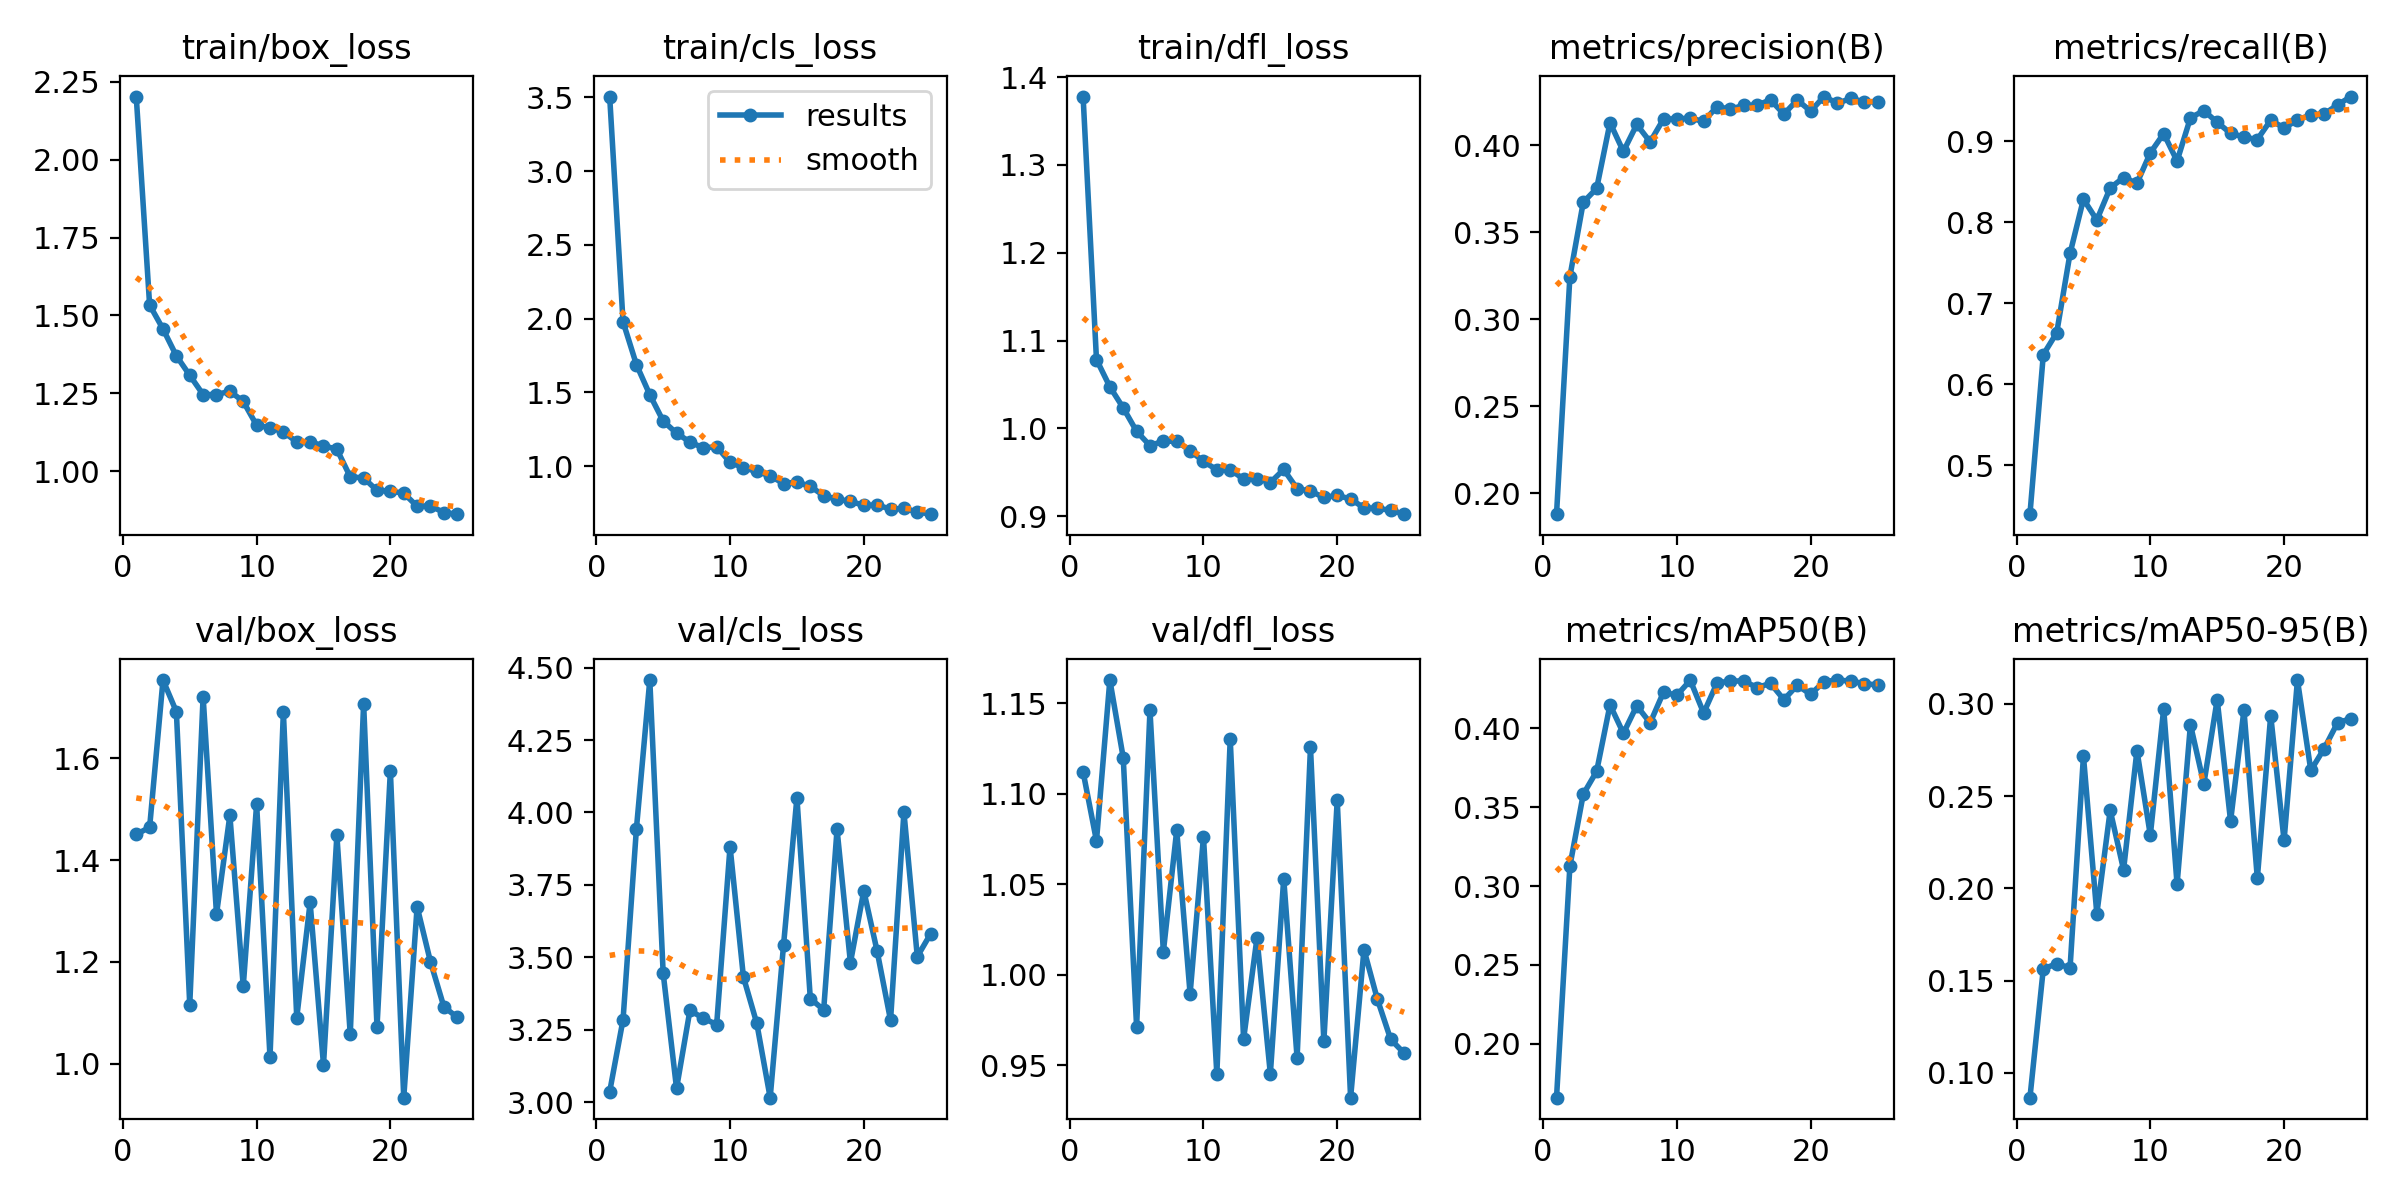

Source data for this figure (header and first rows):
epoch, time, train/box_loss, train/cls_loss, train/dfl_loss, metrics/precision(B), metrics/recall(B), metrics/mAP50(B), metrics/mAP50-95(B), val/box_loss, val/cls_loss, val/dfl_loss, lr/pg0, lr/pg1, lr/pg2
1, 39.79, 2.203, 3.506, 1.378, 0.188, 0.4399, 0.1658, 0.08656, 1.45, 3.036, 1.112, 0.0003013, 0.0003013, 0.0003013
2, 75.12, 1.534, 1.979, 1.078, 0.3246, 0.6368, 0.3127, 0.1565, 1.464, 3.285, 1.074, 0.0005803, 0.0005803, 0.0005803
3, 108, 1.457, 1.689, 1.047, 0.3673, 0.6637, 0.3582, 0.159, 1.753, 3.944, 1.163, 0.0008354, 0.0008354, 0.0008354
4, 196.1, 1.37, 1.484, 1.023, 0.3753, 0.7617, 0.3727, 0.157, 1.691, 4.457, 1.12, 0.000801, 0.000801, 0.000801
5, 232.2, 1.308, 1.306, 0.9967, 0.413, 0.8285, 0.4149, 0.2717, 1.116, 3.445, 0.9712, 0.000765, 0.000765, 0.000765
6, 264.5, 1.246, 1.224, 0.9804, 0.3965, 0.8029, 0.3968, 0.1862, 1.721, 3.047, 1.146, 0.000729, 0.000729, 0.000729
7, 296.9, 1.246, 1.164, 0.9855, 0.412, 0.8424, 0.4143, 0.2423, 1.294, 3.317, 1.013, 0.000693, 0.000693, 0.000693
8, 329.7, 1.257, 1.124, 0.9853, 0.402, 0.8552, 0.4034, 0.2101, 1.488, 3.29, 1.08, 0.000657, 0.000657, 0.000657
9, 361.9, 1.224, 1.132, 0.9747, 0.4152, 0.8483, 0.4229, 0.2747, 1.152, 3.268, 0.9894, 0.000621, 0.000621, 0.000621
10, 394.4, 1.148, 1.026, 0.9623, 0.4152, 0.8857, 0.421, 0.2289, 1.51, 3.882, 1.076, 0.000585, 0.000585, 0.000585
11, 427.9, 1.14, 0.9894, 0.9529, 0.4156, 0.9095, 0.4305, 0.2974, 1.013, 3.432, 0.945, 0.000549, 0.000549, 0.000549
12, 464, 1.127, 0.9643, 0.953, 0.4138, 0.8756, 0.4097, 0.2022, 1.691, 3.272, 1.13, 0.000513, 0.000513, 0.000513
13, 500.2, 1.094, 0.9339, 0.9423, 0.4223, 0.9289, 0.4287, 0.2888, 1.091, 3.015, 0.9644, 0.000477, 0.000477, 0.000477
14, 536.4, 1.094, 0.8824, 0.9429, 0.4208, 0.9379, 0.43, 0.2566, 1.317, 3.542, 1.02, 0.000441, 0.000441, 0.000441
15, 602.7, 1.082, 0.8923, 0.9384, 0.423, 0.9234, 0.43, 0.3023, 0.998, 4.051, 0.9452, 0.0004051, 0.0004051, 0.0004051
16, 661.3, 1.07, 0.8635, 0.9532, 0.4232, 0.9099, 0.4259, 0.2365, 1.449, 3.357, 1.053, 0.0003691, 0.0003691, 0.0003691
17, 694.6, 0.9819, 0.8, 0.9314, 0.4262, 0.9051, 0.4285, 0.2967, 1.058, 3.318, 0.954, 0.0003331, 0.0003331, 0.0003331
18, 727.1, 0.9785, 0.7764, 0.9285, 0.418, 0.9022, 0.4182, 0.2054, 1.707, 3.941, 1.126, 0.0002971, 0.0002971, 0.0002971
19, 758.8, 0.9383, 0.7608, 0.9213, 0.4261, 0.9261, 0.4273, 0.2937, 1.072, 3.481, 0.9632, 0.0002611, 0.0002611, 0.0002611
20, 791.6, 0.9361, 0.7347, 0.9237, 0.4197, 0.9164, 0.4215, 0.226, 1.575, 3.729, 1.096, 0.0002251, 0.0002251, 0.0002251
21, 823, 0.9295, 0.737, 0.9196, 0.4281, 0.9262, 0.4296, 0.313, 0.9336, 3.52, 0.932, 0.0001891, 0.0001891, 0.0001891
22, 853.1, 0.8875, 0.7085, 0.9096, 0.4242, 0.9326, 0.4306, 0.2639, 1.308, 3.283, 1.014, 0.0001531, 0.0001531, 0.0001531
23, 885, 0.8885, 0.7131, 0.909, 0.427, 0.9337, 0.43, 0.2758, 1.2, 4.001, 0.9865, 0.0001171, 0.0001171, 0.0001171
24, 915.9, 0.8675, 0.6898, 0.9067, 0.425, 0.9449, 0.4284, 0.2898, 1.112, 3.502, 0.9642, 8.10828e-05, 8.10828e-05, 8.10828e-05
25, 946.3, 0.8621, 0.6746, 0.9023, 0.425, 0.9552, 0.4275, 0.292, 1.091, 3.582, 0.9566, 4.50864e-05, 4.50864e-05, 4.50864e-05
